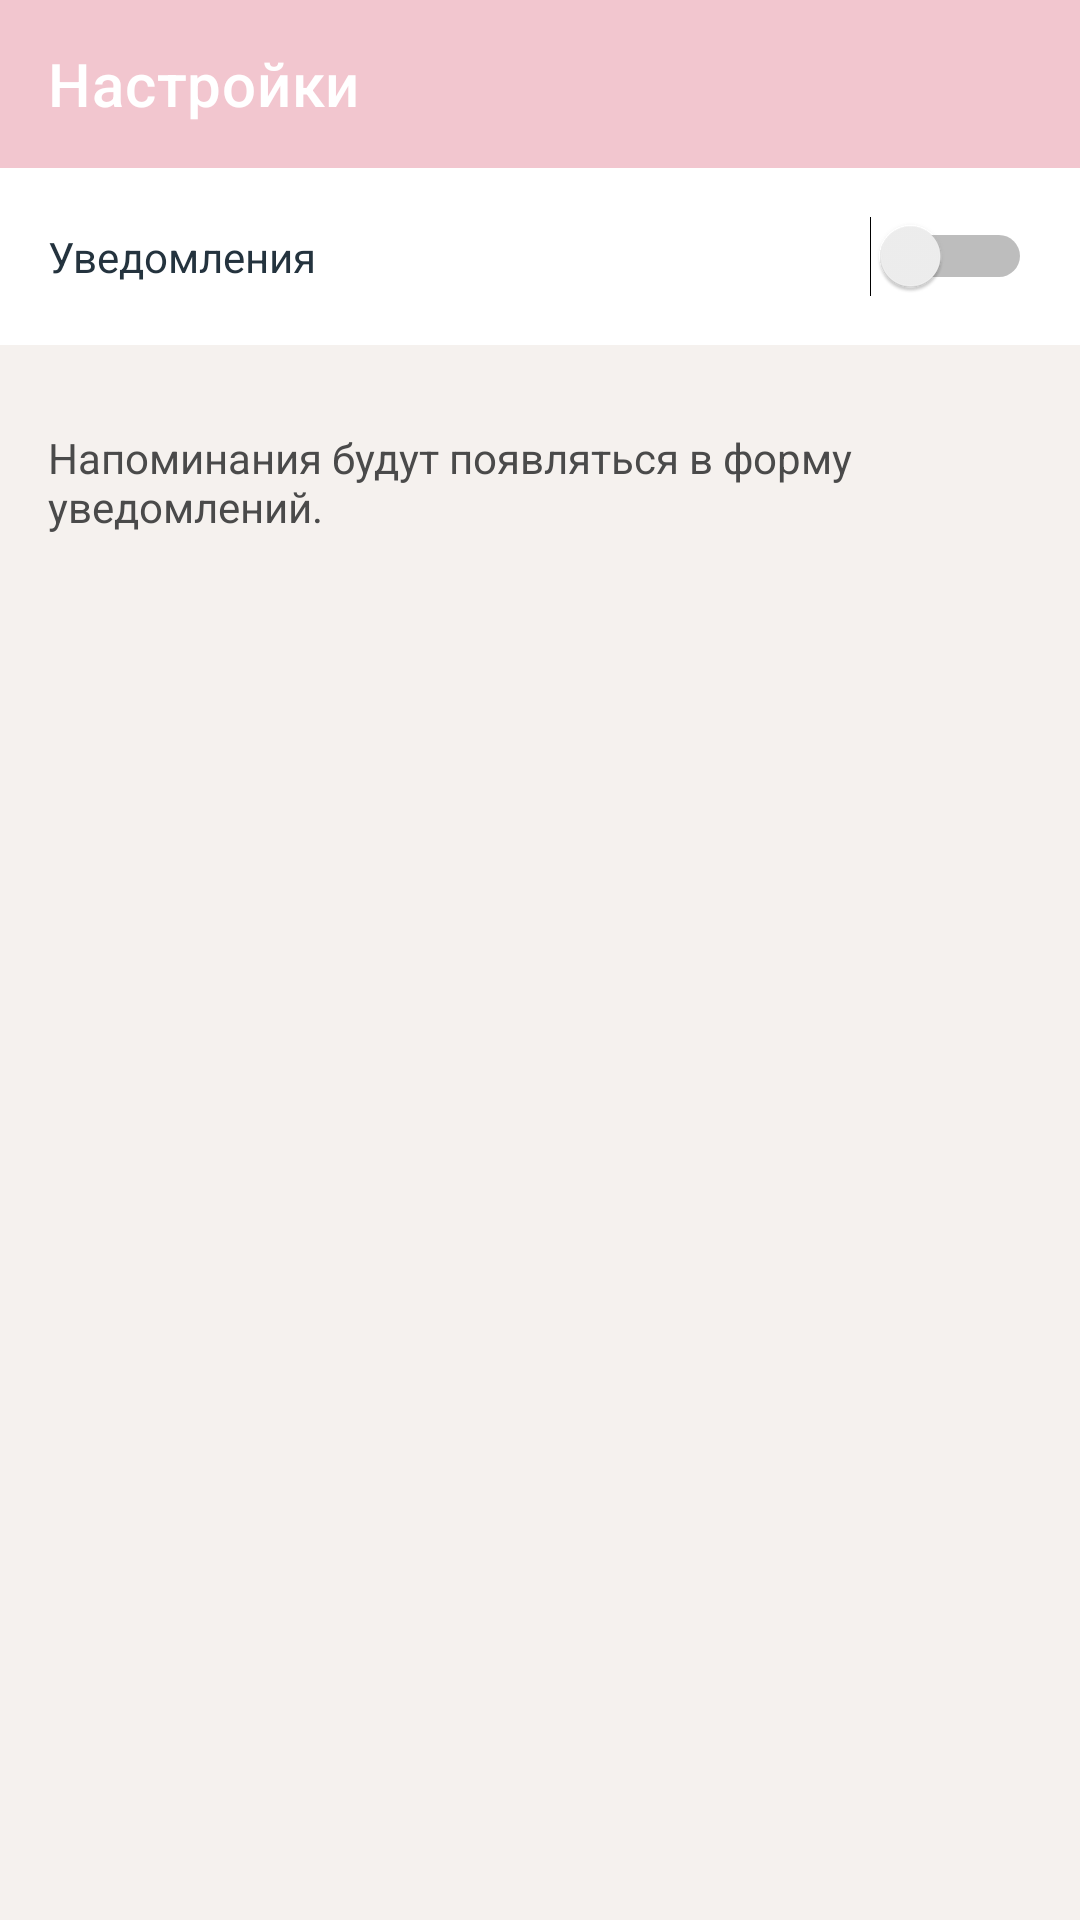

Here is an Android app screen rendered from its layout file. Give the layout XML and the strings, colors and styles it references.
<!-- AndroidManifest.xml: application theme Theme.PupiloPlus -->
<!-- res/layout/activity_settings.xml -->
<?xml version="1.0" encoding="utf-8"?>
<LinearLayout xmlns:android="http://schemas.android.com/apk/res/android"
    xmlns:app="http://schemas.android.com/apk/res-auto"
    android:orientation="vertical"
    android:layout_width="match_parent"
    android:layout_height="match_parent"
    android:background="@color/background">

    <androidx.appcompat.widget.Toolbar
        android:id="@+id/toolbar"
        android:layout_width="match_parent"
        android:layout_height="wrap_content"
        android:background="@color/accent"
        app:title="Настройки"
        app:titleTextColor="@color/white"
        app:navigationIcon="@drawable/ic_back" />

    <LinearLayout
        android:layout_width="match_parent"
        android:layout_height="wrap_content"
        android:orientation="horizontal"
        android:gravity="center_vertical"
        android:padding="16dp"
        android:background="@color/white"
        android:layout_marginBottom="12dp">

        <TextView
            android:layout_width="0dp"
            android:layout_weight="1"
            android:layout_height="wrap_content"
            android:text="Уведомления"
            android:textColor="@color/titleColor" />

        <Switch
            android:id="@+id/switch_notifications"
            android:layout_width="wrap_content"
            android:layout_height="wrap_content" />
    </LinearLayout>

    <TextView
        android:layout_width="match_parent"
        android:layout_height="wrap_content"
        android:text="Напоминания будут появляться в форму уведомлений."
        android:textColor="@color/textColor"
        android:layout_marginBottom="24dp"
        android:padding="16dp" />
</LinearLayout>
<!-- resources referenced by this layout -->
<resources>
  <color name="accent">#F2C6CF</color>
  <color name="background">#F5F1EE</color>
  <color name="textColor">#4A4A4A</color>
  <color name="titleColor">#24333E</color>
  <color name="white">#FFFFFF</color>
  <style name="Theme.PupiloPlus" parent="Theme.MaterialComponents.Light.NoActionBar">
          <item name="colorPrimary">#F2C6CF</item>
          <item name="colorPrimaryVariant">#D6A4B4</item>
          <item name="colorOnPrimary">#24333E</item>
          <item name="android:statusBarColor">#F2C6CF</item>
          <item name="android:navigationBarColor">#FFFFFF</item>
          <item name="android:windowBackground">@color/background</item>
          <item name="materialCardViewStyle">@style/Widget.PupiloPlus.CardView</item>
      </style>
  <style name="Widget.PupiloPlus.CardView" parent="Widget.MaterialComponents.CardView">
          <item name="cardCornerRadius">16dp</item>
          <item name="cardElevation">4dp</item>
      </style>
</resources>
